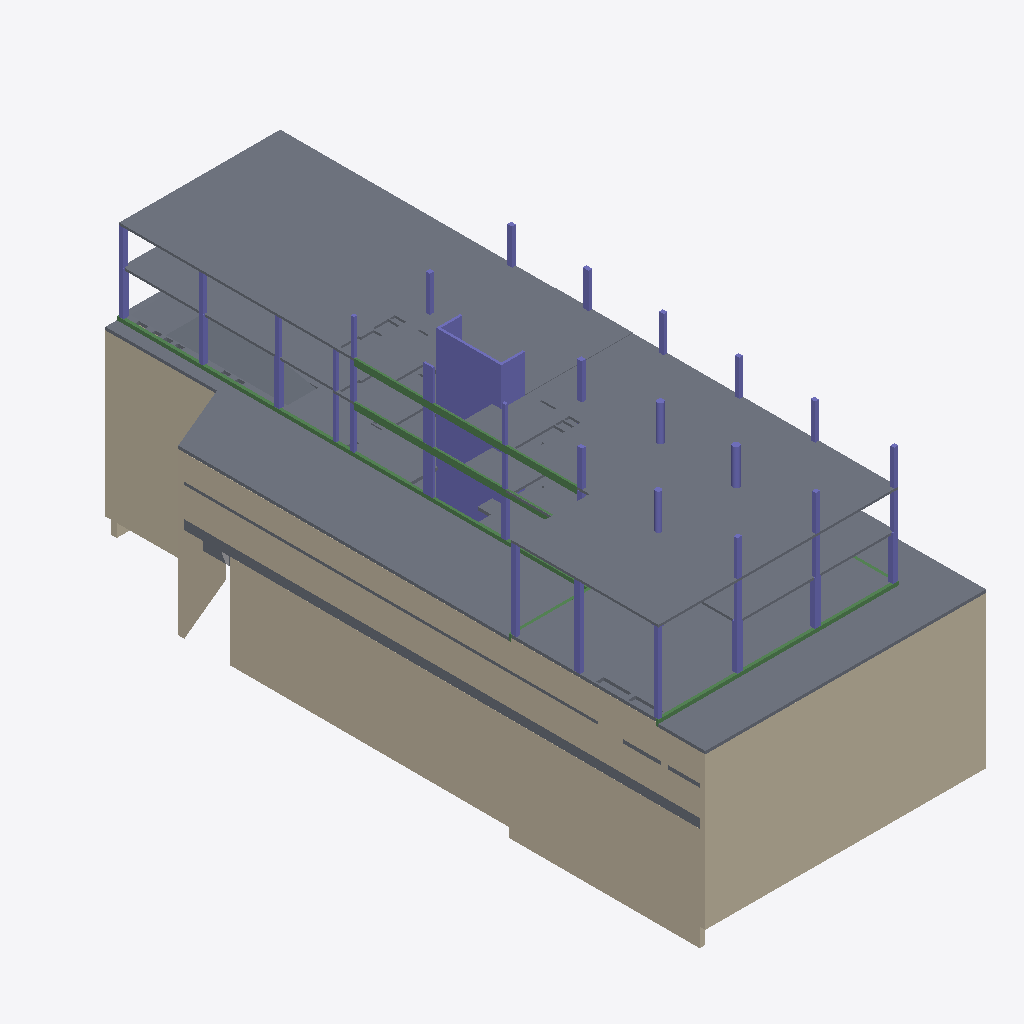
Isometric view of an IFC building model (IFC-SPF (STEP), schema IFC2X3, length unit metre), seen from the south-west, elements coloured by IFC class: 54 columns (violet), 12 walls (beige), 12 beams (green), 11 slabs (grey), 1 other element (light grey).
Extent 30.0 m × 71.4 m × 32.7 m (x, y, z). Storeys (9): NPA_S2 at -6.69 m; NPA_S1 at -3.39 m; NPA_PB at 0.35 m; NPA_P1 at 4.90 m; NPA_P2 at 8.95 m; NPA_P3 at 13.00 m; NPA_P4 at 17.05 m; NPA_P5 at 21.10 m; NPA_P6 at 25.15 m. Elements (194): 143 IfcColumn, 21 IfcWallStandardCase, 16 IfcSlab, 12 IfcBeam, 2 IfcBuildingElementProxy.

HEADER;
FILE_DESCRIPTION(('ViewDefinition [CoordinationView_V2.0]'),'2;1');
FILE_NAME('1604-SA65_EST','2020-05-14T21:11:28',(''),(''),'The EXPRESS Data Manager Version 5.02.0100.07 : 28 Aug 2013','20170223_1515(x64) - Exporter 18.0.0.420 - Alternate UI 18.0.0.420','');
FILE_SCHEMA(('IFC2X3'));
ENDSEC;
DATA;
#110=IFCPROJECT('0w99t5Q8LF7fpaQJG5yyMn',#47,'1604-SA65_EST',$,$,'Edificio de oficinas - SAnº65','As-built',(#102),#97);
#129=IFCBUILDINGSTOREY('0w99t5Q8LF7fpaQJJw3b_d',#47,'NPA_S2',$,$,#127,$,'NPA_S2',.ELEMENT.,-6.69);
#135=IFCBUILDINGSTOREY('0w99t5Q8LF7fpaQJJw3b_c',#47,'NPA_S1',$,$,#134,$,'NPA_S1',.ELEMENT.,-3.39);
#141=IFCBUILDINGSTOREY('0w99t5Q8LF7fpaQJJw3b_h',#47,'NPA_PB',$,$,#140,$,'NPA_PB',.ELEMENT.,0.349999999999995);
#147=IFCBUILDINGSTOREY('0w99t5Q8LF7fpaQJJw3b_j',#47,'NPA_P1',$,$,#146,$,'NPA_P1',.ELEMENT.,4.9);
#153=IFCBUILDINGSTOREY('0w99t5Q8LF7fpaQJJw3b_l',#47,'NPA_P2',$,$,#152,$,'NPA_P2',.ELEMENT.,8.95);
#159=IFCBUILDINGSTOREY('0w99t5Q8LF7fpaQJJw3b_n',#47,'NPA_P3',$,$,#158,$,'NPA_P3',.ELEMENT.,13.0);
#165=IFCBUILDINGSTOREY('0w99t5Q8LF7fpaQJJw3b_p',#47,'NPA_P4',$,$,#164,$,'NPA_P4',.ELEMENT.,17.05);
#171=IFCBUILDINGSTOREY('0w99t5Q8LF7fpaQJJw3b_r',#47,'NPA_P5',$,$,#170,$,'NPA_P5',.ELEMENT.,21.1);
#177=IFCBUILDINGSTOREY('0w99t5Q8LF7fpaQJJw3b_t',#47,'NPA_P6',$,$,#176,$,'NPA_P6',.ELEMENT.,25.15);
#12764=IFCSLAB('292oEvIrL0lhC5imGOV6Zt',#47,'Suelo:LOSA POSTESADA - HP-30/B/20/I - 240 mm:183473',$,'Suelo:LOSA POSTESADA - HP-30/B/20/I - 240 mm',#12664,#12762,'183473',.FLOOR.);
#481=IFCWALLSTANDARDCASE('2KYkq$jMb8Ve2I8s94BIMP',#47,'Muro básico:Muro pantalla - 600 mm:161308',$,'Muro básico:Muro pantalla - 600 mm:161268',#452,#479,'161308');
#4689=IFCSLAB('2PQMN_eV52OfRIRooTjFCS',#47,'Suelo:LOSA HA - HA-25/B/12/IIa - 320 mm:170735',$,'Suelo:LOSA HA - HA-25/B/12/IIa - 320 mm',#4656,#4687,'170735',.FLOOR.);
#752=IFCWALLSTANDARDCASE('2KYkq$jMb8Ve2I8s94BIK6',#47,'Muro básico:Muro pantalla - 600 mm:161411',$,'Muro básico:Muro pantalla - 600 mm:161268',#732,#750,'161411');
#5037=IFCSLAB('0Opt_oX0D28eWA1DultrcT',#47,'Suelo:LOSA HA - HA-25/B/12/IIa - 320 mm:171391',$,'Suelo:LOSA HA - HA-25/B/12/IIa - 320 mm',#4893,#5035,'171391',.FLOOR.);
#798=IFCWALLSTANDARDCASE('2KYkq$jMb8Ve2I8s94BIKM',#47,'Muro básico:Muro pantalla - 600 mm:161427',$,'Muro básico:Muro pantalla - 600 mm:161268',#771,#796,'161427');
#12215=IFCSLAB('0tZlB3Omj9j96gvrTF4xZ8',#47,'Suelo:LOSA POSTESADA - HP-30/B/20/I - 240 mm:181480',$,'Suelo:LOSA POSTESADA - HP-30/B/20/I - 240 mm',#12111,#12213,'181480',.FLOOR.);
#4748=IFCSLAB('2PQMN_eV52OfRIRooTjFBM',#47,'Suelo:LOSA HA - HA-25/B/12/IIa - 320 mm:170789',$,'Suelo:LOSA HA - HA-25/B/12/IIa - 320 mm',#4721,#4746,'170789',.FLOOR.);
#4314=IFCWALLSTANDARDCASE('38sP0vdujF8wHFK84U41VQ',#47,'Muro básico:Muro contención - 200 mm:167884',$,'Muro básico:Muro contención - 200 mm:170430',#4287,#4312,'167884');
#577=IFCWALLSTANDARDCASE('2KYkq$jMb8Ve2I8s94BIMy',#47,'Muro básico:Muro pantalla - 600 mm:161337',$,'Muro básico:Muro pantalla - 600 mm:161268',#548,#575,'161337');
#4594=IFCWALLSTANDARDCASE('1ab3_K1yPB7e9pAIo95LhT',#47,'Muro básico:Muro contención - 410 mm:170326',$,'Muro básico:Muro contención - 410 mm:266254',#4567,#4592,'170326');
#13186=IFCSLAB('292oEvIrL0lhC5imGOV6jN',#47,'Suelo:LOSA POSTESADA - HP-30/B/20/I - 300 mm:184081',$,'Suelo:LOSA POSTESADA - HP-30/B/20/I - 300 mm',#13159,#13184,'184081',.FLOOR.);
#260=IFCSLAB('2KYkq$jMb8Ve2I8s94BIQC',#47,'Suelo:LOSA CIMENTACIÓN - HA-30/B/20/IIa - 1000 mm:161033',$,'Suelo:LOSA CIMENTACIÓN - HA-30/B/20/IIa - 1000 mm',#189,#256,'161033',.FLOOR.);
#8766=IFCSLAB('1FJNKHdt9DJe9sdTMSfXq2',#47,'Suelo:RAMPA VEHÍCULOS - HA-25/B/12/I - 300 mm:179422',$,'Suelo:RAMPA VEHÍCULOS - HA-25/B/12/I - 300 mm',#8763,$,'179422',.NOTDEFINED.);
#529=IFCWALLSTANDARDCASE('2KYkq$jMb8Ve2I8s94BIMf',#47,'Muro básico:Muro pantalla - 600 mm:161324',$,'Muro básico:Muro pantalla - 600 mm:161268',#500,#527,'161324');
#4639=IFCWALLSTANDARDCASE('1ab3_K1yPB7e9pAIo95LhH',#47,'Muro básico:Muro contención - 410 mm:170330',$,'Muro básico:Muro contención - 410 mm:266254',#4619,#4637,'170330');
#14907=IFCCOLUMN('1ClgkGNlj10BEnuq9A8GnV',#47,'PILAR RECTANGULAR:250 x 6450 mm:187770',$,'250 x 6450 mm',#14906,#14901,'187770');
#4787=IFCWALLSTANDARDCASE('2PQMN_eV52OfRIRooTjFMu',#47,'Muro básico:Muro contención - 175 mm:171083',$,'Muro básico:Muro contención - 175 mm:266158',#4767,#4785,'171083');
#5690=IFCBEAM('0Opt_oX0D28eWA1Dultrfw',#47,'Zuncho perimetral:N9 - 300 - 710 mm:171672',$,'Zuncho perimetral:N9 - 300 - 710 mm:118228',#5548,#5688,'171672');
#3952=IFCSLAB('3GHc8Af_fFcQ8FYOjU3R0h',#47,'Suelo:LOSA HA - HA-25/B/12/I - 300 mm:167201',$,'Suelo:LOSA HA - HA-25/B/12/I - 300 mm',#3876,#3950,'167201',.FLOOR.);
#11633=IFCCOLUMN('1RC8rCbdH0FQiCcn4sA9vN',#47,'PILAR RECTANGULAR:250 x 6450 mm:180690',$,'250 x 6450 mm',#11632,#11627,'180690');
#5858=IFCBEAM('0Opt_oX0D28eWA1DultsMY',#47,'Zuncho perimetral:N9 - 300 - 710 mm:172352',$,'Zuncho perimetral:N9 - 300 - 710 mm:118228',#5836,#5856,'172352');
#8610=IFCCOLUMN('1w8w33AJ93seGqy8i8tda1',#47,'PILAR RECTANGULAR:250 x 6450 mm:178792',$,'250 x 6450 mm',#8609,#8604,'178792');
#5904=IFCWALLSTANDARDCASE('0Opt_oX0D28eWA1Dults12',#47,'Muro básico:Muro contención - 300 mm:173216',$,'Muro básico:Muro contención - 300 mm:266043',#5877,#5902,'173216');
#13143=IFCCOLUMN('292oEvIrL0lhC5imGOV6fy',#47,'PILAR RECTANGULAR:250 x 6450 mm:183866',$,'250 x 6450 mm',#13142,#13137,'183866');
#14815=IFCCOLUMN('1ClgkGNlj10BEnuq9A8GnJ',#47,'PILAR RECTANGULAR:2550 x 250 mm:187766',$,'2550 x 250 mm',#14814,#14809,'187766');
#4364=IFCWALLSTANDARDCASE('38sP0vdujF8wHFK84U41VC',#47,'Muro básico:Muro contención - 200 mm:167898',$,'Muro básico:Muro contención - 200 mm:170430',#4337,#4362,'167898');
#14729=IFCBEAM('18g1BxNq54nRhztMEsEJUe',#47,'Zuncho perimetral:VIGA 200 x 700 mm:187209',$,'Zuncho perimetral:VIGA 200 x 700 mm:182624',#14707,#14727,'187209');
#12605=IFCBEAM('1eN5o9tcj0FB9XjnAeHBhT',#47,'Zuncho perimetral:VIGA 200 x 700 mm:182909',$,'Zuncho perimetral:VIGA 200 x 700 mm:182624',#12583,#12603,'182909');
#12564=IFCBEAM('1eN5o9tcj0FB9XjnAeHBbr',#47,'Zuncho perimetral:VIGA 200 x 700 mm:182741',$,'Zuncho perimetral:VIGA 200 x 700 mm:182624',#12542,#12562,'182741');
#14768=IFCBEAM('18g1BxNq54nRhztMEsEJTd',#47,'Zuncho perimetral:VIGA 200 x 700 mm:187270',$,'Zuncho perimetral:VIGA 200 x 700 mm:182624',#14746,#14766,'187270');
#14690=IFCBEAM('18g1BxNq54nRhztMEsEJPP',#47,'Zuncho perimetral:VIGA 200 x 700 mm:187064',$,'Zuncho perimetral:VIGA 200 x 700 mm:182624',#14668,#14688,'187064');
#9175=IFCCOLUMN('1RC8rCbdH0FQiCcn4sA9uJ',#47,'PILAR RECTANGULAR:600 x 600 mm:180630',$,'600 x 600 mm',#9174,#9169,'180630');
#8470=IFCBEAM('1w8w33AJ93seGqy8i8tdJ8',#47,'Zuncho perimetral:N9 - 300 - 710 mm:178081',$,'Zuncho perimetral:N9 - 300 - 710 mm:118228',#8448,#8468,'178081');
#9307=IFCCOLUMN('1RC8rCbdH0FQiCcn4sA9uT',#47,'PILAR RECTANGULAR:600 x 550 mm:180632',$,'600 x 550 mm',#9306,#9301,'180632');
#10337=IFCCOLUMN('1RC8rCbdH0FQiCcn4sA9uh',#47,'PILAR RECTANGULAR:200 x 1000 mm:180654',$,'200 x 1000 mm',#10336,#10331,'180654');
#11447=IFCCOLUMN('1RC8rCbdH0FQiCcn4sA9vF',#47,'PILAR RECTANGULAR:400 x 700 mm:180682',$,'400 x 700 mm',#11446,#11441,'180682');
#9449=IFCCOLUMN('1RC8rCbdH0FQiCcn4sA9uV',#47,'PILAR RECTANGULAR:600 x 550 mm:180634',$,'600 x 550 mm',#9448,#9443,'180634');
#10874=IFCCOLUMN('1RC8rCbdH0FQiCcn4sA9uv',#47,'PILAR RECTANGULAR:550 x 500 mm:180668',$,'550 x 500 mm',#10873,#10868,'180668');
#11820=IFCCOLUMN('1RC8rCbdH0FQiCcn4sA9mq',#47,'PILAR RECTANGULAR:600 x 450 mm:181169',$,'600 x 450 mm',#11819,#11814,'181169');
#11494=IFCCOLUMN('1RC8rCbdH0FQiCcn4sA9v9',#47,'PILAR RECTANGULAR:400 x 600 mm:180684',$,'400 x 600 mm',#11493,#11488,'180684');
#15497=IFCCOLUMN('1ClgkGNlj10BEnuq9A8Gon',#47,'PILAR RECTANGULAR:200 x 1000 mm:187796',$,'200 x 1000 mm',#15496,#15491,'187796');
#14861=IFCCOLUMN('1ClgkGNlj10BEnuq9A8GnT',#47,'PILAR RECTANGULAR:2550 x 250 mm:187768',$,'2550 x 250 mm',#14860,#14855,'187768');
#15130=IFCCOLUMN('1ClgkGNlj10BEnuq9A8GoX',#47,'PILAR CIRCULAR:700 mm:187780',$,'700 mm',#15129,#15124,'187780');
#11181=IFCCOLUMN('1RC8rCbdH0FQiCcn4sA9v7',#47,'PILAR RECTANGULAR:550 x 500 mm:180674',$,'550 x 500 mm',#11180,#11175,'180674');
#8427=IFCBEAM('1w8w33AJ93seGqy8i8tdKS',#47,'Zuncho perimetral:N9B - 250 - 710 mm:177781',$,'Zuncho perimetral:N9B - 250 - 710 mm:177557',#8405,#8425,'177781');
#13870=IFCCOLUMN('2liXpMipP4tOP09c6QQA3i',#47,'PILAR RECTANGULAR:200 x 1000 mm:185430',$,'200 x 1000 mm',#13869,#13864,'185430');
#11401=IFCCOLUMN('1RC8rCbdH0FQiCcn4sA9vD',#47,'PILAR RECTANGULAR:400 x 500 mm:180680',$,'400 x 500 mm',#11400,#11395,'180680');
#15264=IFCCOLUMN('1ClgkGNlj10BEnuq9A8Gol',#47,'PILAR CIRCULAR:650 mm:187786',$,'650 mm',#15263,#15258,'187786');
#14464=IFCCOLUMN('2liXpMipP4tOP09c6QQA3A',#47,'PILAR RECTANGULAR:400 x 700 mm:185456',$,'400 x 700 mm',#14463,#14458,'185456');
#15404=IFCCOLUMN('1ClgkGNlj10BEnuq9A8Gor',#47,'PILAR RECTANGULAR:450 x 500 mm:187792',$,'450 x 500 mm',#15403,#15398,'187792');
#15682=IFCCOLUMN('1ClgkGNlj10BEnuq9A8Gov',#47,'PILAR RECTANGULAR:400 x 500 mm:187804',$,'400 x 500 mm',#15681,#15676,'187804');
#15222=IFCCOLUMN('1ClgkGNlj10BEnuq9A8Goj',#47,'PILAR RECTANGULAR:400 x 500 mm:187784',$,'400 x 500 mm',#15221,#15216,'187784');
#15543=IFCCOLUMN('1ClgkGNlj10BEnuq9A8Gop',#47,'PILAR RECTANGULAR:400 x 650 mm:187798',$,'400 x 650 mm',#15542,#15537,'187798');
#10112=IFCCOLUMN('1RC8rCbdH0FQiCcn4sA9uj',#47,'PILAR RECTANGULAR:400 x 500 mm:180648',$,'400 x 500 mm',#10111,#10106,'180648');
#14510=IFCCOLUMN('2liXpMipP4tOP09c6QQA38',#47,'PILAR RECTANGULAR:400 x 600 mm:185458',$,'400 x 600 mm',#14509,#14504,'185458');
#15087=IFCCOLUMN('1ClgkGNlj10BEnuq9A8God',#47,'PILAR CIRCULAR:600 mm:187778',$,'600 mm',#15086,#15081,'187778');
#14556=IFCCOLUMN('2liXpMipP4tOP09c6QQA3E',#47,'PILAR RECTANGULAR:500 x 400 mm:185460',$,'500 x 400 mm',#14555,#14550,'185460');
#15635=IFCCOLUMN('1ClgkGNlj10BEnuq9A8Go$',#47,'PILAR RECTANGULAR:450 x 450 mm:187802',$,'450 x 450 mm',#15634,#15629,'187802');
#15176=IFCCOLUMN('1ClgkGNlj10BEnuq9A8GoZ',#47,'PILAR RECTANGULAR:400 x 500 mm:187782',$,'400 x 500 mm',#15175,#15170,'187782');
#15451=IFCCOLUMN('1ClgkGNlj10BEnuq9A8Got',#47,'PILAR RECTANGULAR:400 x 500 mm:187794',$,'400 x 500 mm',#15450,#15445,'187794');
#14953=IFCCOLUMN('1ClgkGNlj10BEnuq9A8GnP',#47,'PILAR RECTANGULAR:500 x 400 mm:187772',$,'500 x 400 mm',#14952,#14947,'187772');
#15311=IFCCOLUMN('1ClgkGNlj10BEnuq9A8Gof',#47,'PILAR RECTANGULAR:400 x 450 mm:187788',$,'400 x 450 mm',#15310,#15305,'187788');
#14999=IFCCOLUMN('1ClgkGNlj10BEnuq9A8GnR',#47,'PILAR RECTANGULAR:450 x 400 mm:187774',$,'450 x 400 mm',#14998,#14993,'187774');
#15045=IFCCOLUMN('1ClgkGNlj10BEnuq9A8Gob',#47,'PILAR RECTANGULAR:450 x 400 mm:187776',$,'450 x 400 mm',#15044,#15039,'187776');
#14418=IFCCOLUMN('2liXpMipP4tOP09c6QQA3K',#47,'PILAR RECTANGULAR:400 x 500 mm:185454',$,'400 x 500 mm',#14417,#14412,'185454');
#13233=IFCCOLUMN('2liXpMipP4tOP09c6QQA24',#47,'PILAR RECTANGULAR:500 x 400 mm:185406',$,'500 x 400 mm',#13232,#13227,'185406');
#13280=IFCCOLUMN('2liXpMipP4tOP09c6QQA3w',#47,'PILAR RECTANGULAR:500 x 400 mm:185408',$,'500 x 400 mm',#13279,#13274,'185408');
#14284=IFCCOLUMN('2liXpMipP4tOP09c6QQA3I',#47,'PILAR RECTANGULAR:400 x 450 mm:185448',$,'400 x 450 mm',#14283,#14278,'185448');
#13326=IFCCOLUMN('2liXpMipP4tOP09c6QQA3u',#47,'PILAR RECTANGULAR:450 x 400 mm:185410',$,'450 x 400 mm',#13325,#13320,'185410');
#10516=IFCCOLUMN('1RC8rCbdH0FQiCcn4sA9un',#47,'PILAR RECTANGULAR:350 x 400 mm:180660',$,'350 x 400 mm',#10515,#10510,'180660');
#3786=IFCSLAB('0Qz9YxEA50shzLNZH5fj8X',#47,'Suelo:LOSA HA - HA-25/B/12/I - 400 mm:167050',$,'Suelo:LOSA HA - HA-25/B/12/I - 400 mm',#3709,#3784,'167050',.FLOOR.);
#12646=IFCBEAM('1eN5o9tcj0FB9XjnAeHBlJ',#47,'Zuncho perimetral:VIGA 200 x 700 mm:183155',$,'Zuncho perimetral:VIGA 200 x 700 mm:182624',#12624,#12644,'183155');
#10741=IFCCOLUMN('1RC8rCbdH0FQiCcn4sA9u$',#47,'PILAR RECTANGULAR:350 x 350 mm:180666',$,'350 x 350 mm',#10740,#10735,'180666');
#14147=IFCCOLUMN('2liXpMipP4tOP09c6QQA3O',#47,'PILAR RECTANGULAR:400 x 400 mm:185442',$,'400 x 400 mm',#14146,#14141,'185442');
#13963=IFCCOLUMN('2liXpMipP4tOP09c6QQA3W',#47,'PILAR RECTANGULAR:350 x 400 mm:185434',$,'350 x 400 mm',#13962,#13957,'185434');
#15589=IFCCOLUMN('1ClgkGNlj10BEnuq9A8Goz',#47,'PILAR RECTANGULAR:350 x 350 mm:187800',$,'350 x 350 mm',#15588,#15583,'187800');
#15357=IFCCOLUMN('1ClgkGNlj10BEnuq9A8Goh',#47,'PILAR RECTANGULAR:300 x 350 mm:187790',$,'300 x 350 mm',#15356,#15351,'187790');
#14101=IFCCOLUMN('2liXpMipP4tOP09c6QQA3Q',#47,'PILAR RECTANGULAR:350 x 350 mm:185440',$,'350 x 350 mm',#14100,#14095,'185440');
#5778=IFCBEAM('0Opt_oX0D28eWA1DultreC',#47,'Zuncho perimetral:N9 - 300 - 710 mm:171758',$,'Zuncho perimetral:N9 - 300 - 710 mm:118228',#5710,#5776,'171758');
#13730=IFCCOLUMN('2liXpMipP4tOP09c6QQA3g',#47,'PILAR RECTANGULAR:300 x 400 mm:185424',$,'300 x 400 mm',#13729,#13724,'185424');
#1986=IFCSLAB('3VKNvuDmf0PelVT0U40Ayp',#47,'Suelo:LOSA CIMENTACIÓN - HA-30/B/20/IIa - 1000 mm:163458',$,'Suelo:LOSA CIMENTACIÓN - HA-30/B/20/IIa - 1000 mm',#1961,#1984,'163458',.FLOOR.);
#623=IFCWALLSTANDARDCASE('2KYkq$jMb8Ve2I8s94BIND',#47,'Muro básico:Muro pantalla - 600 mm:161352',$,'Muro básico:Muro pantalla - 600 mm:161268',#596,#621,'161352');
#5819=IFCBEAM('0Opt_oX0D28eWA1DultsJm',#47,'Zuncho perimetral:N9 - 300 - 710 mm:172050',$,'Zuncho perimetral:N9 - 300 - 710 mm:118228',#5797,#5817,'172050');
#11587=IFCCOLUMN('1RC8rCbdH0FQiCcn4sA9vL',#47,'PILAR RECTANGULAR:2550 x 250 mm:180688',$,'2550 x 250 mm',#11586,#11581,'180688');
#13097=IFCCOLUMN('292oEvIrL0lhC5imGOV6f_',#47,'PILAR RECTANGULAR:2550 x 250 mm:183864',$,'2550 x 250 mm',#13096,#13091,'183864');
#8564=IFCCOLUMN('1w8w33AJ93seGqy8i8tdfO',#47,'PILAR RECTANGULAR:2550 x 250 mm:178481',$,'2550 x 250 mm',#8563,#8558,'178481');
#13508=IFCCOLUMN('2liXpMipP4tOP09c6QQA3m',#47,'PILAR RECTANGULAR:400 x 550 mm:185418',$,'400 x 550 mm',#13507,#13502,'185418');
#2133=IFCBUILDINGELEMENTPROXY('2o5Hi$vKT3exF2ZxaV84ip',#47,'Borde de losa:Por defecto',$,'Borde de losa:Por defecto',#2001,#2131,'163843',$);
#11541=IFCCOLUMN('1RC8rCbdH0FQiCcn4sA9vB',#47,'PILAR RECTANGULAR:2550 x 250 mm:180686',$,'2550 x 250 mm',#11540,#11535,'180686');
ENDSEC;